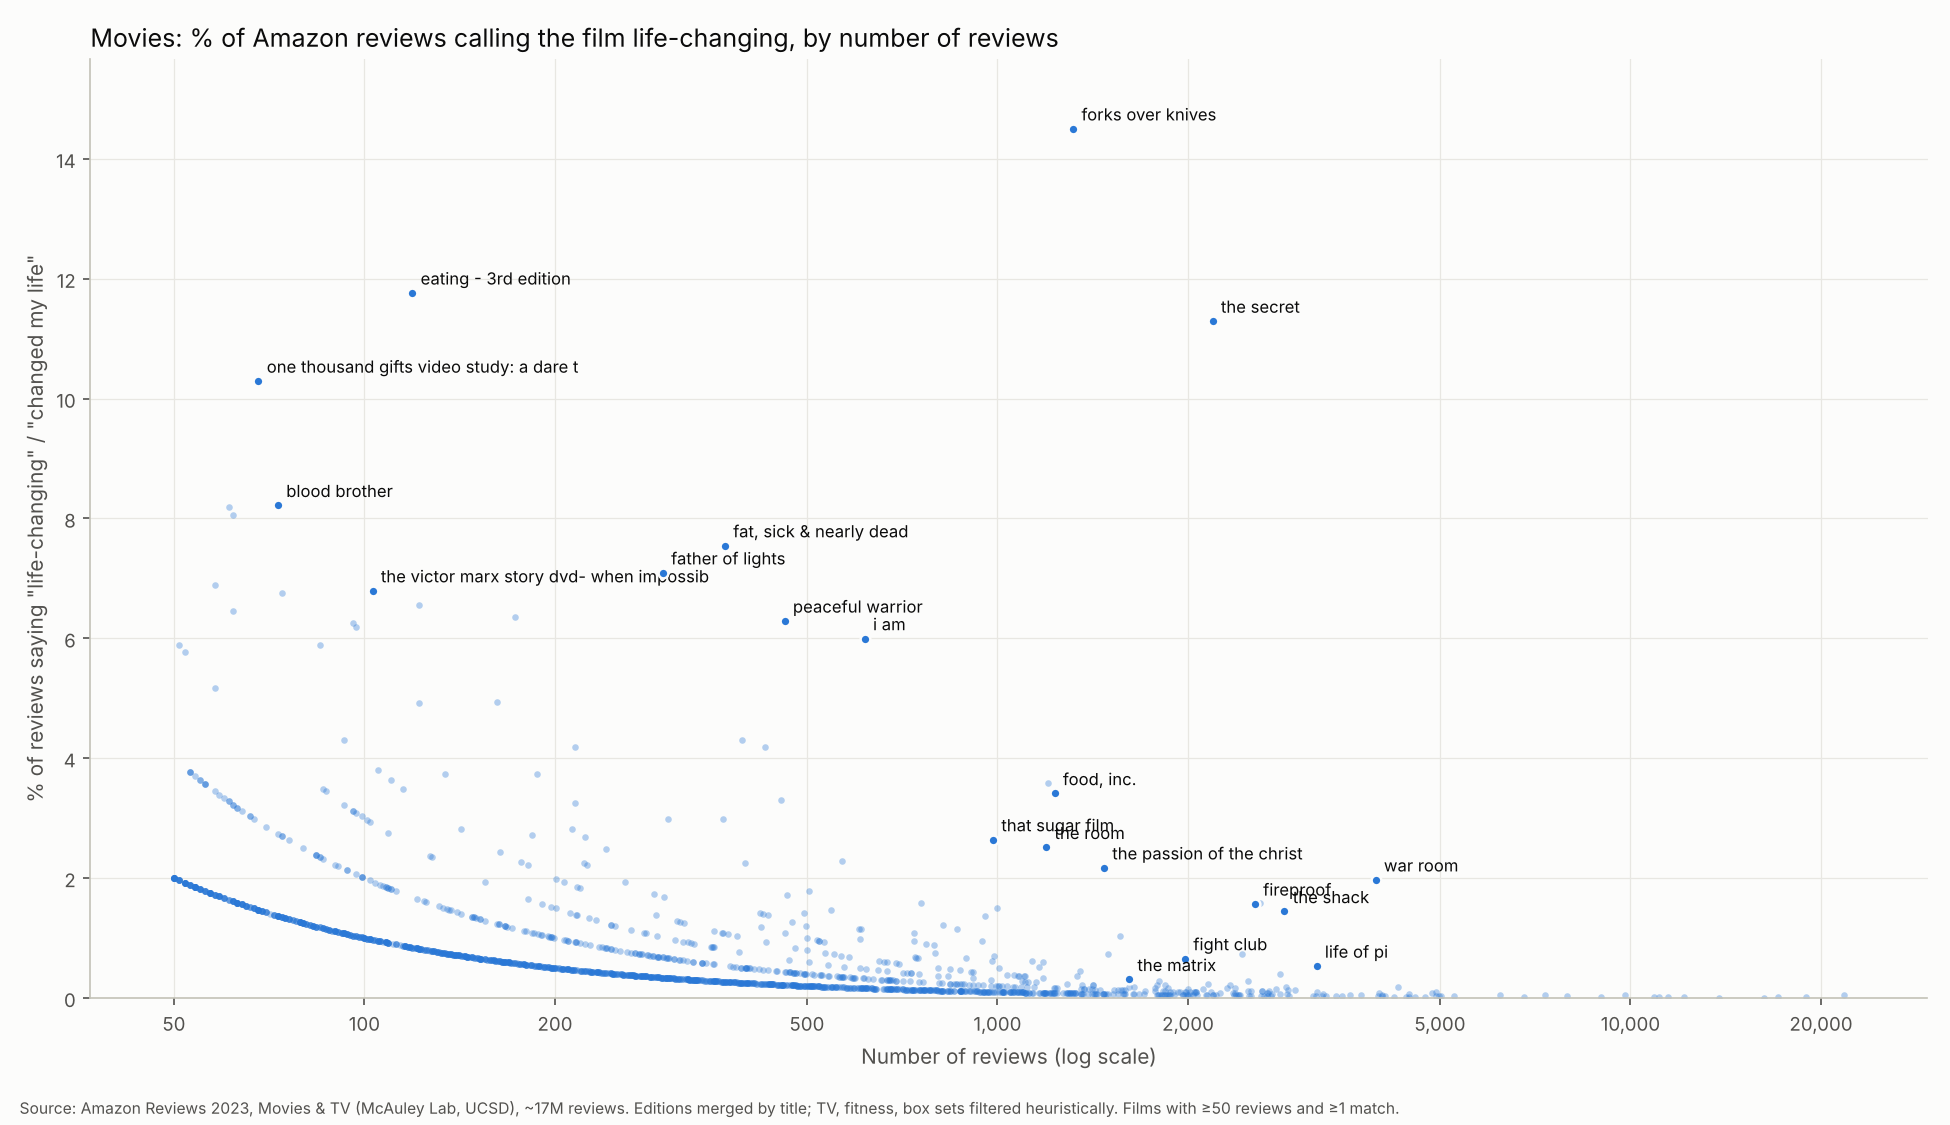

The data file committed next to this chart (first rows):
title, reviews, life_changing_mentions, pct
Forks Over Knives, 1317, 191, 14.5
Eating - 3rd Edition, 119, 14, 11.76
The Secret, 2187, 247, 11.29
One Thousand Gifts Video Study: A Dare t…, 68, 7, 10.29
Blood Brother, 73, 6, 8.219
The Days of Noah: Ark of Fire - Part 4 o…, 61, 5, 8.197
People vs. State of Illusion, 62, 5, 8.065
Fat, Sick & Nearly Dead, 371, 28, 7.547
Father of Lights, 296, 21, 7.095
Vegucated, 58, 4, 6.897
The Victor Marx Story DVD- When Impossib…, 103, 7, 6.796
Tapping Solution, 103, 7, 6.796
Holy Ghost: Reborn, 74, 5, 6.757
What the Health, 122, 8, 6.557
Murderball, 62, 4, 6.452
Finding Joe, 173, 11, 6.358
Peaceful Warrior, 461, 29, 6.291
Half the Sky: Turning Oppression Into Op…, 96, 6, 6.25
Hungry for Change, 97, 6, 6.186
I AM, 617, 37, 5.997
Introducing Abraham - The Secret Behind …, 85, 5, 5.882
The Secret: El Secreto, 51, 3, 5.882
Another Woman, 52, 3, 5.769
Impact After The Crash, 58, 3, 5.172
Furious Love, 162, 8, 4.938
Forks Over Knives - The Extended Intervi…, 122, 6, 4.918
Unplanned, 395, 17, 4.304
Grounded, 93, 4, 4.301
The Magic Pill, 215, 9, 4.186
What the Bleep!? Down the Rabbit Hole, 430, 18, 4.186
The Shift, 105, 4, 3.81
Reiki Psychic Attunement Open and Expand…, 53, 2, 3.774
The Miracle Maker [DVD}, 53, 2, 3.774
180: Changing Hearts And Minds About Lif…, 53, 2, 3.774
Finger of God, 187, 7, 3.743
Drunk In Public, 134, 5, 3.731
Forgotten God Study Resource, 54, 2, 3.704
The Guitar, 55, 2, 3.636
Grand Canyon, 110, 4, 3.636
Love and Redemption, 55, 2, 3.636
What The Bleep Do We Know, 1201, 43, 3.58
Schultze Gets the Blues, 56, 2, 3.571
Rise of the Entrepreneur - The Search fo…, 56, 2, 3.571
The Big Picture, 56, 2, 3.571
Like Arrows, 86, 3, 3.488
Back To Eden Film - Simple. Sustainable.…, 115, 4, 3.478
Ostrov, NTSC version with English subtit…, 87, 3, 3.448
Tara Road, 58, 2, 3.448
Food, Inc., 1231, 42, 3.412
Planeat, 59, 2, 3.39
Nefarious, 60, 2, 3.333
Garden State, 455, 15, 3.297
Vera Drake, 61, 2, 3.279
Mindwalk, 61, 2, 3.279
The Power of Myth, 215, 7, 3.256
Sunday Morning Rapture, 62, 2, 3.226
The Wednesday Morning Breakfast Club, 62, 2, 3.226
The Butterfly Circus, 93, 3, 3.226
Joseph Campbell - The Hero's Journey, 63, 2, 3.175
Miami Connection, 63, 2, 3.175
... 1,842 more rows
